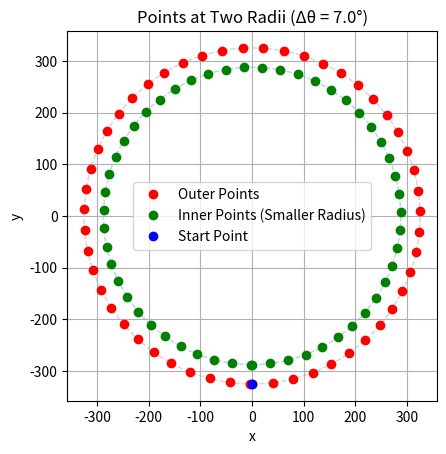

The matplotlib source for this figure:
import matplotlib.pyplot as plt
import numpy as np

def plot_circle_points_by_angle(radius, start_point, angle_increment_rad, center=(0, 0), inner_radius_ratio=0.885):
    """ 
    inner_radius_ratio=1.115

    Plots points on a circle and a second inner circle using the same angles.

    Parameters:
    - radius (float): Outer circle radius.
    - start_point (tuple): Starting (x, y) point on the outer circle.
    - angle_increment_rad (float): Angular step between points (in radians).
    - center (tuple): Center of the circle.
    - inner_radius_ratio (float): Ratio of inner radius to outer radius.
    """
    h, k = center
    x0, y0 = start_point

    # Compute starting angle from center to start_point
    start_angle = np.arctan2(y0 - k, x0 - h)

    # Compute number of points
    total_angle = 2 * np.pi
    num_points = int(np.ceil(total_angle / angle_increment_rad))

    # Generate angles
    angles = [start_angle + i * angle_increment_rad for i in range(num_points)]

    # Generate outer and inner circle points
    outer_points = [(h + radius * np.cos(angle), k + radius * np.sin(angle)) for angle in angles]
    inner_radius = radius * inner_radius_ratio
    inner_points = [(h + inner_radius * np.cos(angle), k + inner_radius * np.sin(angle)) for angle in angles]

    # Plot circles
    fig, ax = plt.subplots()
    ax.add_patch(plt.Circle(center, radius, color='lightgray', fill=False, linestyle='--'))
    ax.add_patch(plt.Circle(center, inner_radius, color='lightblue', fill=False, linestyle='--'))

    # Plot outer and inner points
    outer_xs, outer_ys = zip(*outer_points)
    inner_xs, inner_ys = zip(*inner_points)
    ax.plot(outer_xs, outer_ys, 'ro', label='Outer Points')
    ax.plot(inner_xs, inner_ys, 'go', label='Inner Points (Smaller Radius)')

    # Mark the start point
    ax.plot([x0], [y0], 'bo', label='Start Point')

    ax.set_aspect('equal')
    ax.set_title(f"Points at Two Radii (Δθ = {np.degrees(angle_increment_rad):.1f}°)")
    ax.legend()
    plt.grid(True)
    plt.xlabel("x")
    plt.ylabel("y")
    plt.show()

    # Print first few inner points (translated coordinates)
    print("Translated coordinates of inner points:")
    for pt in inner_points[:7]:
        x, y = pt
        print((x + 700, -y + 425))

# Example usage
radius = 325
start_point = (0, -325)  # start angle at 0 radians
angle_increment_rad = 0.123
plot_circle_points_by_angle(radius, start_point, angle_increment_rad)
